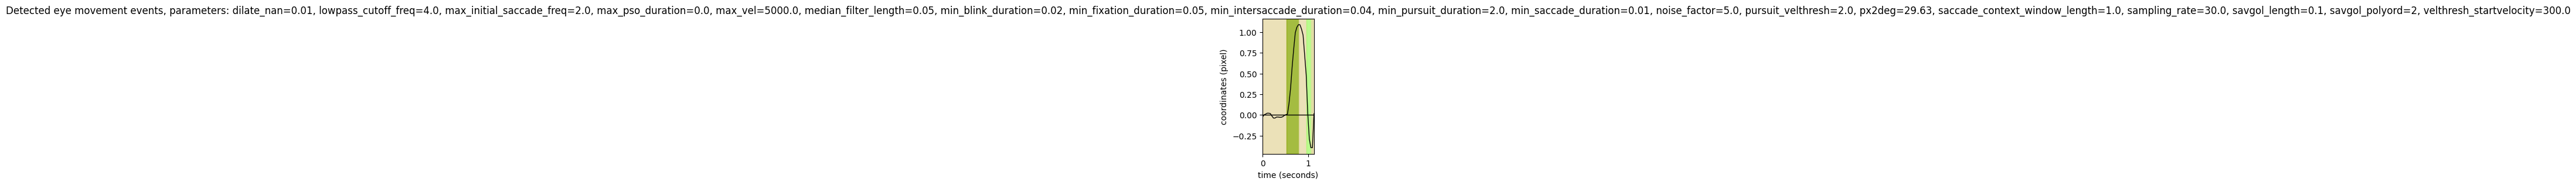

Data behind this chart, as committed beside it:
onset	duration	label	start_x	start_y	end_x	end_y	amp	peak_vel	med_vel	avg_vel
0.000	0.533	FIXA	-0.0	0.0	0.0	0.0	0.828	25.95	6.854	8.370
0.533	0.267	ISAC	0.0	0.0	1.1	0.0	31.97	228.8	139.6	120.8
0.800	0.167	FIXA	1.1	0.0	0.5	0.0	17.97	214.5	64.56	107.8
0.967	0.100	SACC	0.0	0.0	-0.4	0.0	12.39	409.1	278.1	260.3
1.067	0.033	FIXA	-0.4	0.0	-0.4	0.0	0.000	0.000	0.000	0.000
1.100	0.000	SACC	0.0	0.0	-0.4	0.0	nan	nan	nan	nan
1.100	0.033	FIXA	0.0	0.0	0.0	0.0	0.000	365.9	365.9	365.9
